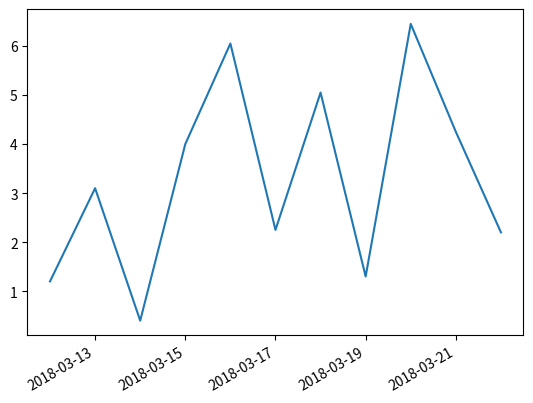

Here is the Python script that generated this plot:
import datetime
import random
import matplotlib.pyplot as plt

# make up some data
day_list = [7, 14, 21, 28, 35, 42, 49, 56, 63, 70, 77]
date = '2018-03-12'
datetime.datetime.strptime(date, '%Y-%m-%d')
x = [datetime.datetime.strptime(date, '%Y-%m-%d') + datetime.timedelta(days=i) for i in range(11)]
print(x)
y = [1.2, 3.1, 0.4, 4.0, 6.05, 2.25, 5.05, 1.30, 6.45, 4.25, 2.2]
print(y)
# x = [datetime.datetime.now() + datetime.timedelta(hours=i) for i in range(12)]
# y = [i+random.gauss(0,1) for i,_ in enumerate(x)]



# plot
plt.plot(x,y)
# beautify the x-labels
plt.gcf().autofmt_xdate()

plt.show()